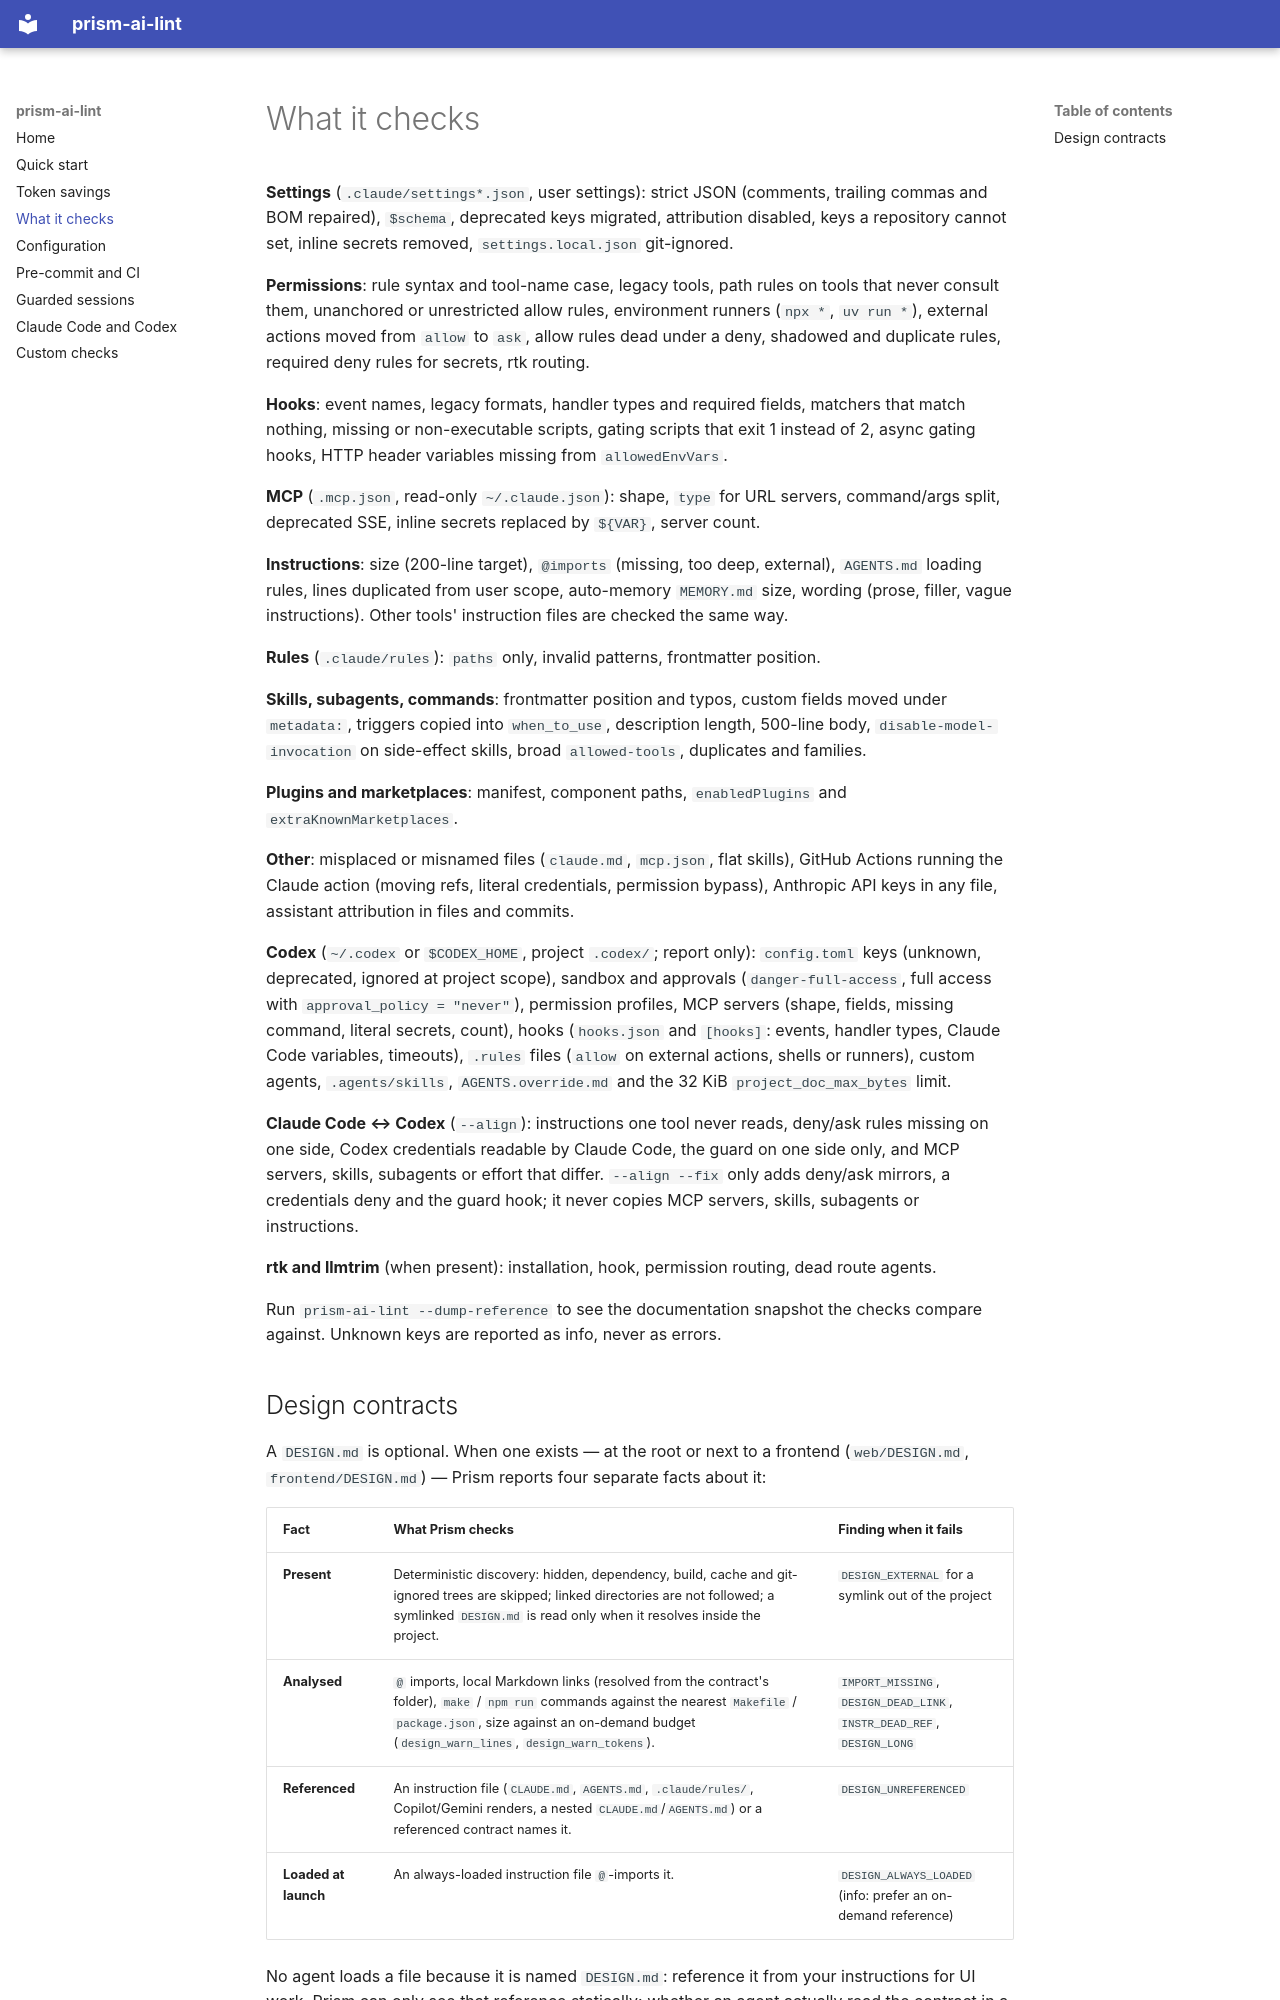

repository: chrysa/prism-ai-lint · page: checks/index.html · generator: mkdocs

# What it checks

**Settings** (`.claude/settings*.json`, user settings): strict JSON (comments, trailing commas
and BOM repaired), `$schema`, deprecated keys migrated, attribution disabled, keys a repository
cannot set, inline secrets removed, `settings.local.json` git-ignored.

**Permissions**: rule syntax and tool-name case, legacy tools, path rules on tools that never
consult them, unanchored or unrestricted allow rules, environment runners (`npx *`,
`uv run *`), external actions moved from `allow` to `ask`, allow rules dead under a deny,
shadowed and duplicate rules, required deny rules for secrets, rtk routing.

**Hooks**: event names, legacy formats, handler types and required fields, matchers that match
nothing, missing or non-executable scripts, gating scripts that exit 1 instead of 2, async
gating hooks, HTTP header variables missing from `allowedEnvVars`.

**MCP** (`.mcp.json`, read-only `~/.claude.json`): shape, `type` for URL servers, command/args
split, deprecated SSE, inline secrets replaced by `${VAR}`, server count.

**Instructions**: size (200-line target), `@imports` (missing, too deep, external), `AGENTS.md`
loading rules, lines duplicated from user scope, auto-memory `MEMORY.md` size, wording (prose,
filler, vague instructions). Other tools' instruction files are checked the same way.

**Rules** (`.claude/rules`): `paths` only, invalid patterns, frontmatter position.

**Skills, subagents, commands**: frontmatter position and typos, custom fields moved under
`metadata:`, triggers copied into `when_to_use`, description length, 500-line body,
`disable-model-invocation` on side-effect skills, broad `allowed-tools`, duplicates and
families.

**Plugins and marketplaces**: manifest, component paths, `enabledPlugins` and
`extraKnownMarketplaces`.

**Other**: misplaced or misnamed files (`claude.md`, `mcp.json`, flat skills), GitHub Actions
running the Claude action (moving refs, literal credentials, permission bypass), Anthropic API
keys in any file, assistant attribution in files and commits.

**Codex** (`~/.codex` or `$CODEX_HOME`, project `.codex/`; report only): `config.toml` keys
(unknown, deprecated, ignored at project scope), sandbox and approvals (`danger-full-access`, full
access with `approval_policy = "never"`), permission profiles, MCP servers (shape, fields, missing
command, literal secrets, count), hooks (`hooks.json` and `[hooks]`: events, handler types,
Claude Code variables, timeouts), `.rules` files (`allow` on external actions, shells or runners),
custom agents, `.agents/skills`, `AGENTS.override.md` and the 32 KiB `project_doc_max_bytes` limit.

**Claude Code ↔ Codex** (`--align`): instructions one tool never reads, deny/ask rules missing on
one side, Codex credentials readable by Claude Code, the guard on one side only, and MCP servers,
skills, subagents or effort that differ. `--align --fix` only adds deny/ask mirrors, a credentials
deny and the guard hook; it never copies MCP servers, skills, subagents or instructions.

**rtk and llmtrim** (when present): installation, hook, permission routing, dead route agents.

Run `prism-ai-lint --dump-reference` to see the documentation snapshot the checks compare against.
Unknown keys are reported as info, never as errors.
